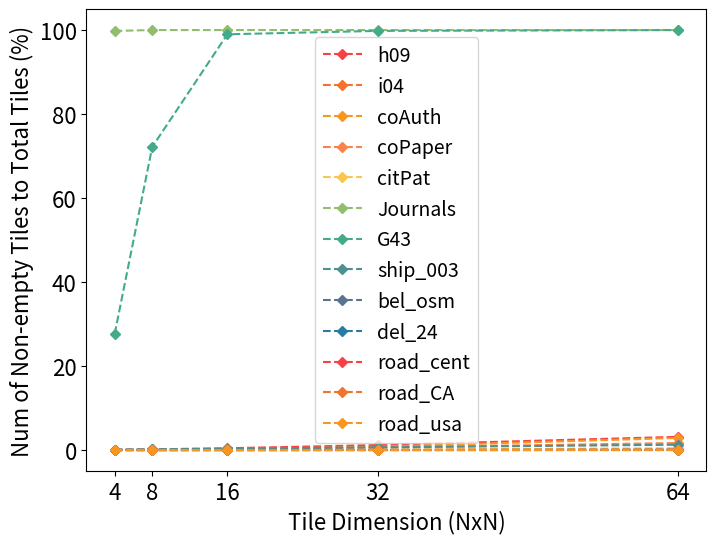

Write Python code to recreate this figure.
import matplotlib
import matplotlib.pyplot as plt
import numpy as np

y1 = np.array([0.06, 0.16, 0.43, 1.18, 3.15])
y2 = np.array([0.00, 0.00, 0.00, 0.01, 0.01])
y3 = np.array([0.02, 0.06, 0.21, 0.77, 2.89])
y4 = np.array([0.04, 0.09, 0.21, 0.58, 1.68])
y5 = np.array([0.00, 0.01, 0.03, 0.11, 0.44])
y6 = np.array([99.79, 100.00, 100.00, 100.00, 100.00])
y7 = np.array([27.64, 72.19, 98.99, 99.80, 100.00])
y8 = np.array([0.12, 0.19, 0.33, 0.64, 1.27])
y9 = np.array([0.00, 0.00, 0.01, 0.02, 0.08])
y10 = np.array([0.00, 0.00, 0.00, 0.00, 0.01])
y11 = np.array([0.00, 0.00, 0.00, 0.01, 0.03])
y12 = np.array([0.00, 0.00, 0.01, 0.03, 0.07])
y13 = np.array([0.00, 0.00, 0.00, 0.00, 0.01])


fig, ax = plt.subplots(figsize=(8,6), dpi=300)
ax.set_ylabel('Num of Non-empty Tiles to Total Tiles (%)', fontsize=16)
ax.set_xlabel('Tile Dimension (NxN)', fontsize=16)
xpoints = np.array([4, 8, 16, 32, 64])
ax.set_xticks(xpoints)
ax.tick_params(labelsize=16)

plt.plot(xpoints, y1, "D--", color='#f94144', markersize=5, label='h09')
plt.plot(xpoints, y2, "D--", color='#f3722c', markersize=5, label='i04')
plt.plot(xpoints, y3, "D--", color='#f8961e', markersize=5, label='coAuth')
plt.plot(xpoints, y4, "D--", color='#f9844a', markersize=5, label='coPaper')
plt.plot(xpoints, y5, "D--", color='#f9c74f', markersize=5, label='citPat')
plt.plot(xpoints, y6, "D--", color='#90be6d', markersize=5, label='Journals')
plt.plot(xpoints, y7, "D--", color='#43aa8b', markersize=5, label='G43')
plt.plot(xpoints, y8, "D--", color='#4d908e', markersize=5, label='ship_003')
plt.plot(xpoints, y9, "D--", color='#577590', markersize=5, label='bel_osm')
plt.plot(xpoints, y10, "D--", color='#277da1', markersize=5, label='del_24')
plt.plot(xpoints, y11, "D--", color='#f94144', markersize=5, label='road_cent')
plt.plot(xpoints, y12, "D--", color='#f3722c', markersize=5, label='road_CA')
plt.plot(xpoints, y13, "D--", color='#f8961e', markersize=5, label='road_usa')
ax.legend(prop={"size":14}, loc="best")

plt.savefig("tile_increment_path.jpeg")
#plt.show()